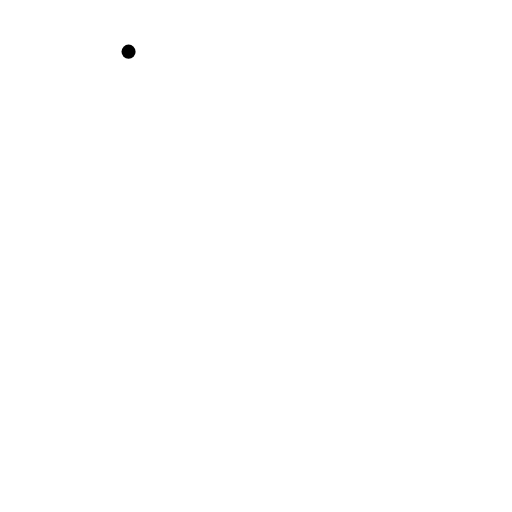
t = 0.00 s
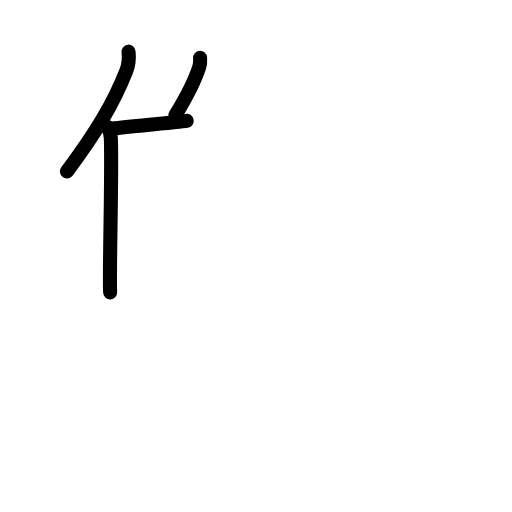
t = 3.60 s
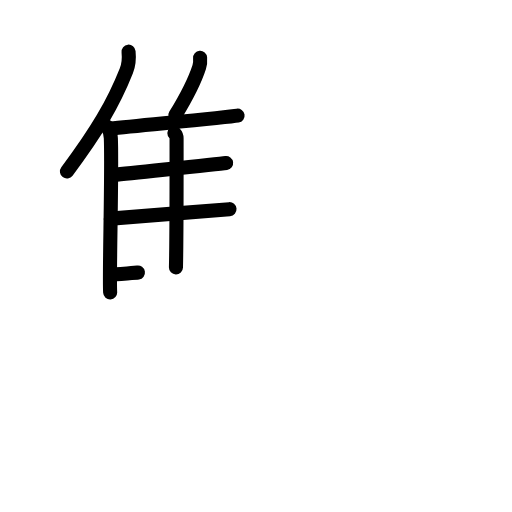
t = 7.20 s
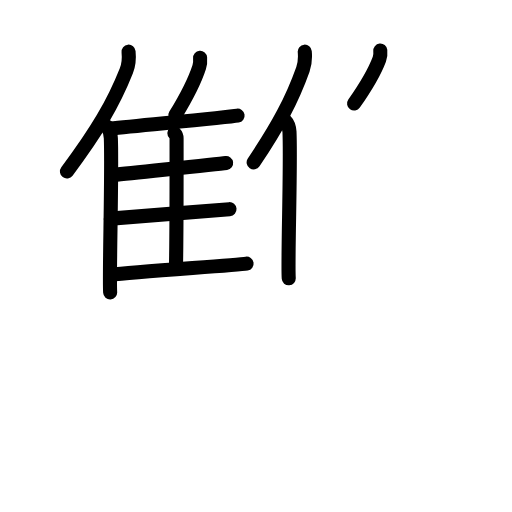
t = 10.80 s
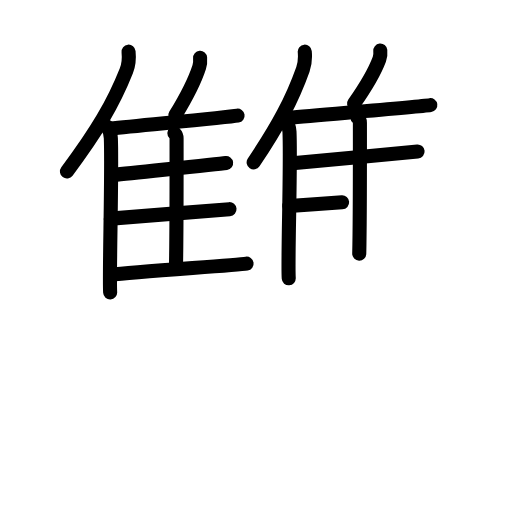
t = 14.40 s
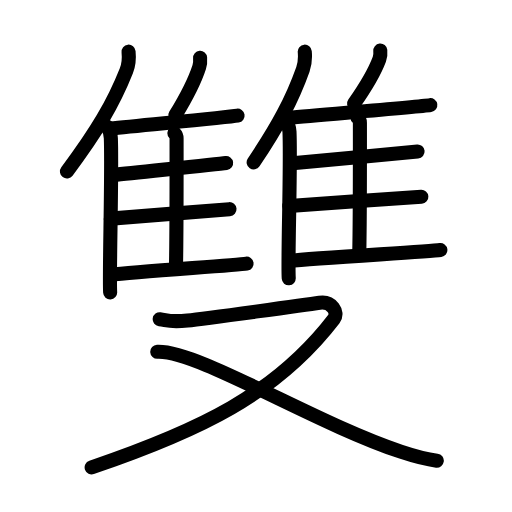
t = 18.00 s

The animated SVG that drew these frames (rendered in a browser with its animation timeline set to each time). Animation: 46 SMIL elements (animate=46); one cycle of 18.00 s.

<?xml version="1.0" encoding="UTF-8"?>
<!--
AniKanjiVG is licensed by CC-BY-SA Paul C. Sommerhoff (https://bitbucket.org/sommerhoff/anikanjivg).
AniKanjiVG uses KanjiVG which is licensed by CC-BY-SA Ulrich Apel (http://kanjivg.tagaini.net).
See also http://creativecommons.org/licenses/by-sa/3.0/
-->
<svg xmlns:kvg='http://kanjivg.tagaini.net' xmlns='http://www.w3.org/2000/svg' width='109' height='109' viewBox='0 0 109 109' style='fill:none;stroke:#000000;stroke-width:3;stroke-linecap:round;stroke-linejoin:round;' id="kvg:kanji_096d9"><g id="kvg:096d9" kvg:element="雙"><g id="kvg:096d9-g1" kvg:position="top"><g id="kvg:096d9-g2" kvg:element="隹" kvg:position="left" kvg:radical="tradit"><g id="kvg:096d9-g3" kvg:element="亻" kvg:variant="true" kvg:original="人"><path id="kvg:096d9-s1" kvg:type="㇒" d="M27.37,11c0.13,1.28-0.04,2.96-0.47,4.06c-2.77,7-6.29,12.92-12.65,21.44"><animate attributeName="d" begin="0.0s" dur="0.5s" from="M27.37,11C27.37,11,27.37,11,27.37,11" to="M27.37,11c0.13,1.28-0.04,2.96-0.47,4.06" />
<animate attributeName="d" begin="0.5s" dur="0.5s" from="M27.37,11c0.13,1.28-0.04,2.96-0.47,4.06c0,0,0,0,0,0,0" to="M27.37,11c0.13,1.28-0.04,2.96-0.47,4.06c-2.77,7-6.29,12.92-12.65,21.44" />
</path>
<path id="kvg:096d9-s2" kvg:type="㇑" d="M22.75,26.92c0.46,0.53,0.82,1.69,0.85,2.5c0.28,7.29-0.38,29.04-0.15,32.83"><animate attributeName="d" begin="1.0s" dur="0.5s" from="M22.75,26.92C22.75,26.92,22.75,26.92,22.75,26.92" to="M22.75,26.92c0.46,0.53,0.82,1.69,0.85,2.5" />
<animate attributeName="d" begin="1.5s" dur="0.5s" from="M22.75,26.92c0.46,0.53,0.82,1.69,0.85,2.5c0,0,0,0,0,0,0" to="M22.75,26.92c0.46,0.53,0.82,1.69,0.85,2.5c0.28,7.29-0.38,29.04-0.15,32.83" />
<animate attributeName="d" begin="0s" dur="1.0s" from="M-100,-100" to="M-100,-100" />
</path>
</g>
<path id="kvg:096d9-s3" kvg:type="㇒" d="M42.6,12.3c0.05,0.63-0.01,1.45-0.19,1.99c-1.11,3.43-2.53,6.08-5.08,10.25"><animate attributeName="d" begin="2.0s" dur="0.5s" from="M42.6,12.3C42.6,12.3,42.6,12.3,42.6,12.3" to="M42.6,12.3c0.05,0.63-0.01,1.45-0.19,1.99" />
<animate attributeName="d" begin="2.5s" dur="0.5s" from="M42.6,12.3c0.05,0.63-0.01,1.45-0.19,1.99c0,0,0,0,0,0,0" to="M42.6,12.3c0.05,0.63-0.01,1.45-0.19,1.99c-1.11,3.43-2.53,6.08-5.08,10.25" />
<animate attributeName="d" begin="0s" dur="2.0s" from="M-100,-100" to="M-100,-100" />
</path>
<path id="kvg:096d9-s4" kvg:type="㇐b" d="M23.48,27.38c6.52-0.7,24.78-2.38,27.1-2.76"><animate attributeName="d" begin="3.0s" dur="1.0s" from="M23.48,27.38C23.48,27.38,23.48,27.38,23.48,27.38" to="M23.48,27.38c6.52-0.7,24.78-2.38,27.1-2.76" />
<animate attributeName="d" begin="0s" dur="3.0s" from="M-100,-100" to="M-100,-100" />
</path>
<path id="kvg:096d9-s5" kvg:type="㇑a" d="M37.12,28.33c0.26,0.27,0.47,0.64,0.47,1.1c0,4.73,0.03,20.05-0.13,27.49"><animate attributeName="d" begin="4.0s" dur="0.5s" from="M37.12,28.33C37.12,28.33,37.12,28.33,37.12,28.33" to="M37.12,28.33c0.26,0.27,0.47,0.64,0.47,1.1" />
<animate attributeName="d" begin="4.5s" dur="0.5s" from="M37.12,28.33c0.26,0.27,0.47,0.64,0.47,1.1c0,0,0,0,0,0,0" to="M37.12,28.33c0.26,0.27,0.47,0.64,0.47,1.1c0,4.73,0.03,20.05-0.13,27.49" />
<animate attributeName="d" begin="0s" dur="4.0s" from="M-100,-100" to="M-100,-100" />
</path>
<path id="kvg:096d9-s6" kvg:type="㇐b" d="M24.19,37.24c5.09-0.57,21.77-2.22,23.95-2.53"><animate attributeName="d" begin="5.0s" dur="1.0s" from="M24.19,37.24C24.19,37.24,24.19,37.24,24.19,37.24" to="M24.19,37.24c5.09-0.57,21.77-2.22,23.95-2.53" />
<animate attributeName="d" begin="0s" dur="5.0s" from="M-100,-100" to="M-100,-100" />
</path>
<path id="kvg:096d9-s7" kvg:type="㇐b" d="M23.58,46.54c5.36-0.48,22.98-1.75,25.28-2.01"><animate attributeName="d" begin="6.0s" dur="1.0s" from="M23.58,46.54C23.58,46.54,23.58,46.54,23.58,46.54" to="M23.58,46.54c5.36-0.48,22.98-1.75,25.28-2.01" />
<animate attributeName="d" begin="0s" dur="6.0s" from="M-100,-100" to="M-100,-100" />
</path>
<path id="kvg:096d9-s8" kvg:type="㇐b" d="M23.58,58.5c5.39-0.69,26.61-2,28.92-2.37"><animate attributeName="d" begin="7.0s" dur="1.0s" from="M23.58,58.5C23.58,58.5,23.58,58.5,23.58,58.5" to="M23.58,58.5c5.39-0.69,26.61-2,28.92-2.37" />
<animate attributeName="d" begin="0s" dur="7.0s" from="M-100,-100" to="M-100,-100" />
</path>
</g>
<g id="kvg:096d9-g4" kvg:element="隹" kvg:position="right" kvg:radical="tradit"><g id="kvg:096d9-g5" kvg:element="亻" kvg:variant="true" kvg:original="人"><path id="kvg:096d9-s9" kvg:type="㇒" d="M64.88,11c0.11,1.19-0.03,2.74-0.39,3.75C62.19,21.22,59.27,26.7,54,34.58"><animate attributeName="d" begin="8.0s" dur="0.5s" from="M64.88,11C64.88,11,64.88,11,64.88,11" to="M64.88,11c0.11,1.19-0.03,2.74-0.39,3.75" />
<animate attributeName="d" begin="8.5s" dur="0.5s" from="M64.88,11c0.11,1.19-0.03,2.74-0.39,3.75c0,0,0,0,0,0,0" to="M64.88,11c0.11,1.19-0.03,2.74-0.39,3.75C62.19,21.22,59.27,26.7,54,34.58" />
<animate attributeName="d" begin="0s" dur="8.0s" from="M-100,-100" to="M-100,-100" />
</path>
<path id="kvg:096d9-s10" kvg:type="㇑" d="M60.68,25.63c0.52,0.52,0.91,1.65,0.95,2.45c0.31,7.14-0.42,27.46-0.16,31.17"><animate attributeName="d" begin="9.0s" dur="0.5s" from="M60.68,25.63C60.68,25.63,60.68,25.63,60.68,25.63" to="M60.68,25.63c0.52,0.52,0.91,1.65,0.95,2.45" />
<animate attributeName="d" begin="9.5s" dur="0.5s" from="M60.68,25.63c0.52,0.52,0.91,1.65,0.95,2.45c0,0,0,0,0,0,0" to="M60.68,25.63c0.52,0.52,0.91,1.65,0.95,2.45c0.31,7.14-0.42,27.46-0.16,31.17" />
<animate attributeName="d" begin="0s" dur="9.0s" from="M-100,-100" to="M-100,-100" />
</path>
</g>
<path id="kvg:096d9-s11" kvg:type="㇒" d="M80.96,10.77c0.06,0.58-0.01,1.33-0.2,1.83c-1.18,3.16-2.68,5.59-5.38,9.44"><animate attributeName="d" begin="10.0s" dur="0.5s" from="M80.96,10.77C80.96,10.77,80.96,10.77,80.96,10.77" to="M80.96,10.77c0.06,0.58-0.01,1.33-0.2,1.83" />
<animate attributeName="d" begin="10.5s" dur="0.5s" from="M80.96,10.77c0.06,0.58-0.01,1.33-0.2,1.83c0,0,0,0,0,0,0" to="M80.96,10.77c0.06,0.58-0.01,1.33-0.2,1.83c-1.18,3.16-2.68,5.59-5.38,9.44" />
<animate attributeName="d" begin="0s" dur="10.0s" from="M-100,-100" to="M-100,-100" />
</path>
<path id="kvg:096d9-s12" kvg:type="㇐b" d="M61.48,25.08c7.25-0.68,27.56-2.33,30.13-2.7"><animate attributeName="d" begin="11.0s" dur="1.0s" from="M61.48,25.08C61.48,25.08,61.48,25.08,61.48,25.08" to="M61.48,25.08c7.25-0.68,27.56-2.33,30.13-2.7" />
<animate attributeName="d" begin="0s" dur="11.0s" from="M-100,-100" to="M-100,-100" />
</path>
<path id="kvg:096d9-s13" kvg:type="㇑a" d="M76.1,25.03c0.29,0.26,0.52,0.62,0.52,1.08c0,4.63,0.03,20.61-0.14,27.9"><animate attributeName="d" begin="12.0s" dur="0.5s" from="M76.1,25.03C76.1,25.03,76.1,25.03,76.1,25.03" to="M76.1,25.03c0.29,0.26,0.52,0.62,0.52,1.08" />
<animate attributeName="d" begin="12.5s" dur="0.5s" from="M76.1,25.03c0.29,0.26,0.52,0.62,0.52,1.08c0,0,0,0,0,0,0" to="M76.1,25.03c0.29,0.26,0.52,0.62,0.52,1.08c0,4.63,0.03,20.61-0.14,27.9" />
<animate attributeName="d" begin="0s" dur="12.0s" from="M-100,-100" to="M-100,-100" />
</path>
<path id="kvg:096d9-s14" kvg:type="㇐b" d="M62.28,34.74c5.65-0.56,24.2-2.18,26.62-2.48"><animate attributeName="d" begin="13.0s" dur="1.0s" from="M62.28,34.74C62.28,34.74,62.28,34.74,62.28,34.74" to="M62.28,34.74c5.65-0.56,24.2-2.18,26.62-2.48" />
<animate attributeName="d" begin="0s" dur="13.0s" from="M-100,-100" to="M-100,-100" />
</path>
<path id="kvg:096d9-s15" kvg:type="㇐b" d="M61.59,43.85c5.96-0.47,25.55-1.72,28.11-1.97"><animate attributeName="d" begin="14.0s" dur="1.0s" from="M61.59,43.85C61.59,43.85,61.59,43.85,61.59,43.85" to="M61.59,43.85c5.96-0.47,25.55-1.72,28.11-1.97" />
<animate attributeName="d" begin="0s" dur="14.0s" from="M-100,-100" to="M-100,-100" />
</path>
<path id="kvg:096d9-s16" kvg:type="㇐b" d="M61.59,55.56c5.99-0.67,29.59-1.96,32.16-2.32"><animate attributeName="d" begin="15.0s" dur="1.0s" from="M61.59,55.56C61.59,55.56,61.59,55.56,61.59,55.56" to="M61.59,55.56c5.99-0.67,29.59-1.96,32.16-2.32" />
<animate attributeName="d" begin="0s" dur="15.0s" from="M-100,-100" to="M-100,-100" />
</path>
</g>
</g>
<g id="kvg:096d9-g6" kvg:element="又" kvg:position="bottom" kvg:radical="nelson"><path id="kvg:096d9-s17" kvg:type="㇇" d="M34,67.96c1.89,0.27,2.13,0.67,5.92,0.27c3.79-0.4,25.51-3.37,28.11-3.77s4.11,2.05,3.05,3.44C58.75,84,42.25,91.75,19.51,99.5"><animate attributeName="d" begin="16.0s" dur="0.3333333333333333s" from="M34,67.96C34,67.96,34,67.96,34,67.96" to="M34,67.96c1.89,0.27,2.13,0.67,5.92,0.27" />
<animate attributeName="d" begin="16.333333333333332s" dur="0.3333333333333333s" from="M34,67.96c1.89,0.27,2.13,0.67,5.92,0.27c0,0,0,0,0,0,0" to="M34,67.96c1.89,0.27,2.13,0.67,5.92,0.27c3.79-0.4,25.51-3.37,28.11-3.77s4.11,2.05,3.05,3.44" />
<animate attributeName="d" begin="16.666666666666668s" dur="0.3333333333333333s" from="M34,67.96c1.89,0.27,2.13,0.67,5.92,0.27c3.79-0.4,25.51-3.37,28.11-3.77s4.11,2.05,3.05,3.44c0,0,0,0,0,0,0" to="M34,67.96c1.89,0.27,2.13,0.67,5.92,0.27c3.79-0.4,25.51-3.37,28.11-3.77s4.11,2.05,3.05,3.44C58.75,84,42.25,91.75,19.51,99.5" />
<animate attributeName="d" begin="0s" dur="16.0s" from="M-100,-100" to="M-100,-100" />
</path>
<path id="kvg:096d9-s18" kvg:type="㇏" d="M33.48,74.9C42,74.5,66.79,89.99,85.32,96.15c2.88,0.96,4.99,1.6,7.67,1.92"><animate attributeName="d" begin="17.0s" dur="0.5s" from="M33.48,74.9C33.48,74.9,33.48,74.9,33.48,74.9" to="M33.48,74.9C42,74.5,66.79,89.99,85.32,96.15" />
<animate attributeName="d" begin="17.5s" dur="0.5s" from="M33.48,74.9C42,74.5,66.79,89.99,85.32,96.15c0,0,0,0,0,0,0" to="M33.48,74.9C42,74.5,66.79,89.99,85.32,96.15c2.88,0.96,4.99,1.6,7.67,1.92" />
<animate attributeName="d" begin="0s" dur="17.0s" from="M-100,-100" to="M-100,-100" />
</path>
</g>
</g>
</svg>
